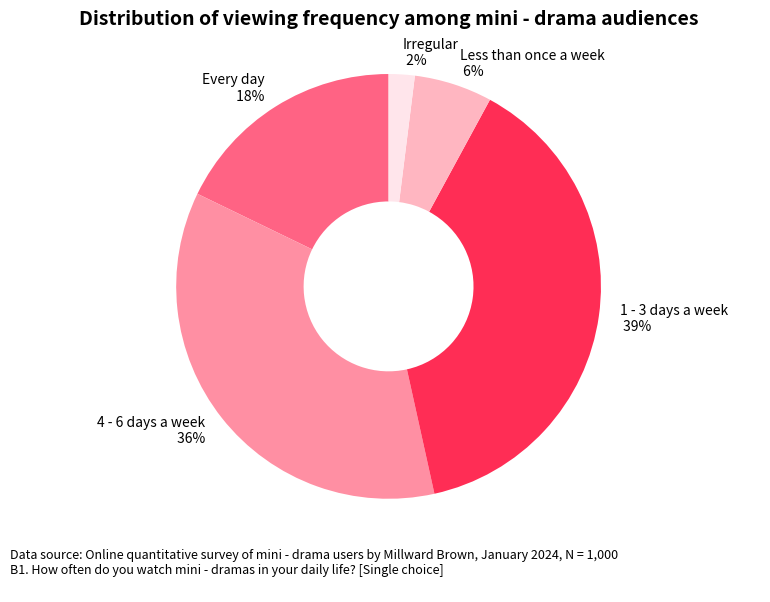

Here is the Python script that generated this plot:
import matplotlib.pyplot as plt

# Data
labels = ['Every day', '4 - 6 days a week', '1 - 3 days a week', 'Less than once a week', 'Irregular']
sizes = [18, 36, 39, 6, 2]
colors = ['#ff6384', '#ff8fa3', '#ff2d55', '#ffb6c1', '#ffe5eb']  # Red - based colors to distinguish different frequencies

# Construct label content
labels_with_pct = [f'{label}\n {size}%' for label, size in zip(labels, sizes)]

# Create a chart
fig, ax = plt.subplots(figsize=(8, 6))
wedges, texts = ax.pie(sizes,
                       labels=labels_with_pct,
                       colors=colors,
                       startangle=90,
                       labeldistance=1.1,
                       textprops={'fontsize': 10},
                       wedgeprops=dict(width=0.6))

# Add a title
plt.title('Distribution of viewing frequency among mini - drama audiences', fontsize=14, fontweight='bold', pad=20)

# Ensure the chart is circular
ax.axis('equal')

# Add data source description
fig.text(0.01, 0.01,
         'Data source: Online quantitative survey of mini - drama users by Millward Brown, January 2024, N = 1,000\n'
         'B1. How often do you watch mini - dramas in your daily life? [Single choice]\n',
         fontsize=9, ha='left')

plt.tight_layout(rect=[0, 0.1, 1, 1])
plt.show()
